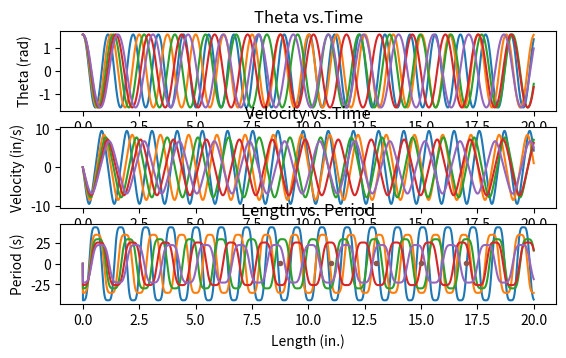

Write the Python code that produced this figure.
##################
# step 5 simulation.py
# Sami Rothstein, Kate Wujciak, Rachel Moore
# This script calculates and plots angular acceleration, velocity,
# and position as a function of time. It also calculates the period based
# on theta. The length vs. period is graphed.
#################

# Import Statements
import numpy as np
import matplotlib.pyplot as plt
import statistics
import scipy.signal as sig

#Initial Conditions
vel = np.array([0])
acc = np.array([0])
theta = [np.pi/2]
time = np.linspace(0,20,num=10000)
length = [8.75,11,13,15,17]
avgT=np.array([])

#Function Definitions

def update_system(acc,theta,vel,l):
# This function takes 4 parameters: acceleration, theta (angular position),
# velocity, and length of pendulum. This function takes initial conditions
# and determines the next position, velocity, and acceleration using
# Euler's Method. It returns the new position, velocity, and acceleration.
    accNext = -386.1*np.sin(theta)/l
#    gravity in in/s^2
    dt = .002 
#    time step in s
    velNext = vel+(accNext*dt)
#    in/s
    thetaNext = theta+(velNext*dt)
#    in.
    return thetaNext,velNext,accNext

def period(theta):
# This function takes one parameter: theta. It determines the period based
# on theta (its angular position). It returns the average period and a list
# of the periods.
    theta_pks, _ = sig.find_peaks(theta)
    time_val = time[theta_pks]
    period_L = []
    for i in range(len(time_val)-1):
        interval = time_val[i+1]-time_val[i]
        period_L.append(interval)
    avg_period = statistics.mean(period_L)
    return avg_period,period_L

def graph_time(acceleration,velocity,theta,time):
# This function takes four parameters: acceleration, velocity, theta,
# and time. It graphs Theta vs. Time, Velocity vs. Time, and Acceleration
# vs. Time. It is a void function.
    plt.subplot(4,1,1)
    plt.plot(time,theta)
    plt.xlabel('Time (s)')
    plt.ylabel('Theta (rad)')
    plt.title('Theta vs.Time')
    plt.show()

    plt.subplot(4,1,2)
    plt.plot(time,vel)
    plt.xlabel('Time (s)')
    plt.ylabel('Velocity (in/s)')
    plt.title('Velocity vs.Time')
    plt.show()

    plt.subplot(4,1,3)
    plt.plot(time,acceleration)
    plt.xlabel('Time (s)')
    plt.ylabel('Acceleration (in/s^2)')
    plt.title('Acceleration vs.Time')
    plt.show()

def graph_period(length,avgT):
# This function takes two parameters: length of pendulum and average period
# (array not single value). This function graphs period as a function of
# length. It is a void function.
    plt.plot(length,avgT,'.')
    plt.ylabel('Period (s)')
    plt.xlabel('Length (in.)')
    plt.title('Length vs. Period')
    plt.show()


#Main Script
for x in length:
    i = 1
    vel = np.array([0])
    acc = np.array([0])
    theta = [np.pi/2]
    while i < len(time):
        thetaNext,velNext, accNext = update_system(acc[i-1],theta[i-1],vel[i-1],x)
        theta = np.append(theta, thetaNext)
        vel = np.append(vel, velNext)
        acc = np.append(acc, accNext)
        i +=1

    avg_period,period_L = period(acc)
    avgT = np.append(avgT,avg_period)
    graph_time(acc,vel,theta,time)
    
graph_period(length,avgT)
